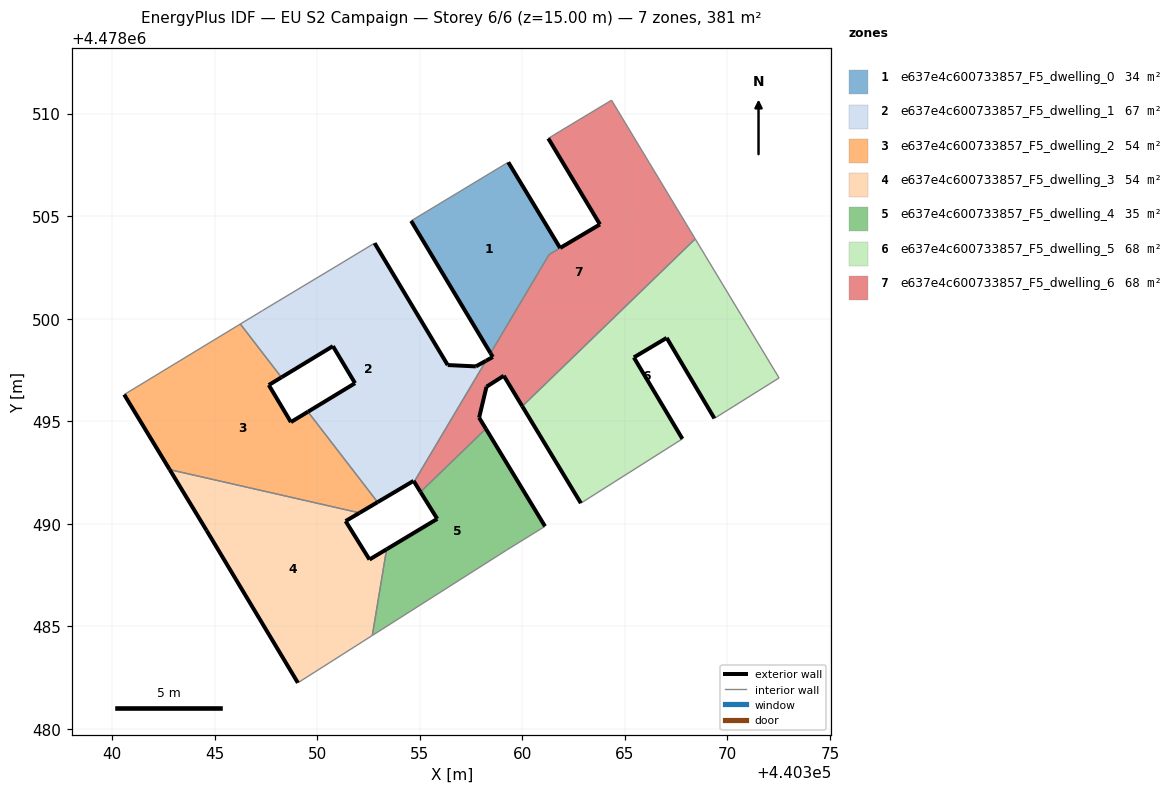
=== STOREY PLAN SPEC (per zone: floor XY polygon, exterior-wall plan segments, windows/doors) ===
zone 1: e637e4c600733857_F5_dwelling_0  (33.6 m²)
  floor: (440358.45, 4478498.31) (440361.31, 4478503.12) (440361.84, 4478503.44) (440359.32, 4478507.62) (440354.58, 4478504.76)
  exterior wall: (440358.45, 4478498.31) – (440354.58, 4478504.76)  [7.5 m]
  exterior wall: (440359.32, 4478507.62) – (440361.84, 4478503.44)  [4.9 m]
  interior walls: 3
zone 2: e637e4c600733857_F5_dwelling_1  (67.0 m²)
  floor: (440354.73, 4478492.04) (440358.23, 4478497.95) (440357.74, 4478497.67) (440356.36, 4478497.74) (440352.80, 4478503.68) (440350.97, 4478502.57) (440347.34, 4478500.39) (440346.25, 4478499.74) (440348.26, 4478497.13) (440350.77, 4478498.66) (440351.84, 4478496.85) (440349.55, 4478495.46) (440352.95, 4478491.05) (440354.70, 4478492.09)
  exterior wall: (440354.70, 4478492.09) – (440352.95, 4478491.05)  [2.0 m]
  exterior wall: (440349.55, 4478495.46) – (440351.84, 4478496.85)  [2.7 m]
  exterior wall: (440351.84, 4478496.85) – (440350.77, 4478498.66)  [2.1 m]
  exterior wall: (440350.77, 4478498.66) – (440348.26, 4478497.13)  [2.9 m]
  exterior wall: (440352.80, 4478503.68) – (440356.36, 4478497.74)  [6.9 m]
  exterior wall: (440356.36, 4478497.74) – (440357.74, 4478497.67)  [1.4 m]
  exterior wall: (440357.74, 4478497.67) – (440358.23, 4478497.95)  [0.6 m]
  exterior wall: (440354.73, 4478492.04) – (440354.70, 4478492.09)  [0.1 m]
  interior walls: 6
zone 3: e637e4c600733857_F5_dwelling_2  (54.5 m²)
  floor: (440352.95, 4478491.05) (440349.55, 4478495.46) (440348.72, 4478494.95) (440347.64, 4478496.76) (440348.26, 4478497.13) (440346.25, 4478499.74) (440340.59, 4478496.30) (440342.81, 4478492.64) (440352.06, 4478490.53)
  exterior wall: (440348.26, 4478497.13) – (440347.64, 4478496.76)  [0.7 m]
  exterior wall: (440347.64, 4478496.76) – (440348.72, 4478494.95)  [2.1 m]
  exterior wall: (440348.72, 4478494.95) – (440349.55, 4478495.46)  [1.0 m]
  exterior wall: (440352.95, 4478491.05) – (440352.06, 4478490.53)  [1.0 m]
  exterior wall: (440342.81, 4478492.64) – (440340.59, 4478496.30)  [4.3 m]
  interior walls: 4
zone 4: e637e4c600733857_F5_dwelling_3  (54.5 m²)
  floor: (440352.69, 4478484.55) (440353.38, 4478488.75) (440352.55, 4478488.25) (440351.39, 4478490.13) (440352.06, 4478490.53) (440342.81, 4478492.64) (440344.61, 4478489.67) (440349.06, 4478482.24)
  exterior wall: (440344.61, 4478489.67) – (440342.81, 4478492.64)  [3.5 m]
  exterior wall: (440352.06, 4478490.53) – (440351.39, 4478490.13)  [0.8 m]
  exterior wall: (440351.39, 4478490.13) – (440352.55, 4478488.25)  [2.2 m]
  exterior wall: (440352.55, 4478488.25) – (440353.38, 4478488.75)  [1.0 m]
  exterior wall: (440349.06, 4478482.24) – (440344.61, 4478489.67)  [8.7 m]
  interior walls: 3
zone 5: e637e4c600733857_F5_dwelling_4  (35.4 m²)
  floor: (440359.23, 4478488.71) (440361.11, 4478489.87) (440358.22, 4478494.63) (440355.04, 4478491.55) (440355.85, 4478490.24) (440353.38, 4478488.75) (440352.69, 4478484.55)
  exterior wall: (440353.38, 4478488.75) – (440355.85, 4478490.24)  [2.9 m]
  exterior wall: (440355.85, 4478490.24) – (440355.04, 4478491.55)  [1.5 m]
  exterior wall: (440358.22, 4478494.63) – (440361.11, 4478489.87)  [5.6 m]
  interior walls: 4
zone 6: e637e4c600733857_F5_dwelling_5  (68.2 m²)
  floor: (440369.37, 4478495.13) (440372.52, 4478497.11) (440368.43, 4478503.89) (440360.00, 4478495.72) (440362.86, 4478491.00) (440367.81, 4478494.14) (440365.44, 4478498.11) (440367.04, 4478499.06)
  exterior wall: (440369.37, 4478495.13) – (440367.04, 4478499.06)  [4.6 m]
  exterior wall: (440367.04, 4478499.06) – (440365.44, 4478498.11)  [1.9 m]
  exterior wall: (440365.44, 4478498.11) – (440367.81, 4478494.14)  [4.6 m]
  exterior wall: (440362.86, 4478491.00) – (440360.00, 4478495.72)  [5.5 m]
  interior walls: 4
zone 7: e637e4c600733857_F5_dwelling_6  (68.1 m²)
  floor: (440360.00, 4478495.72) (440368.43, 4478503.89) (440364.35, 4478510.65) (440361.82, 4478509.12) (440361.27, 4478508.79) (440363.79, 4478504.59) (440361.31, 4478503.12) (440358.45, 4478498.31) (440358.56, 4478498.13) (440358.23, 4478497.95) (440354.73, 4478492.04) (440355.04, 4478491.55) (440358.22, 4478494.63) (440357.90, 4478495.17) (440358.26, 4478496.68) (440359.10, 4478497.21)
  exterior wall: (440359.10, 4478497.21) – (440358.26, 4478496.68)  [1.0 m]
  exterior wall: (440358.26, 4478496.68) – (440357.90, 4478495.17)  [1.5 m]
  exterior wall: (440357.90, 4478495.17) – (440358.22, 4478494.63)  [0.6 m]
  exterior wall: (440355.04, 4478491.55) – (440354.73, 4478492.04)  [0.6 m]
  exterior wall: (440358.23, 4478497.95) – (440358.56, 4478498.13)  [0.4 m]
  exterior wall: (440358.56, 4478498.13) – (440358.45, 4478498.31)  [0.2 m]
  exterior wall: (440361.85, 4478503.45) – (440361.84, 4478503.44)  [0.0 m]
  exterior wall: (440361.85, 4478503.45) – (440363.79, 4478504.59)  [2.3 m]
  exterior wall: (440363.79, 4478504.59) – (440361.27, 4478508.79)  [4.9 m]
  exterior wall: (440360.00, 4478495.72) – (440359.10, 4478497.21)  [1.7 m]
  interior walls: 8

=== DERIVED (storey summary) ===
Building: EU S2 Campaign
Storey: 6 of 6  (floor level z = 15.00 m)
Storey gross floor area: 381.2 m²
Zones on this storey: 7
  - e637e4c600733857_F5_dwelling_0: floor 33.6 m²; exterior wall 12.4 m (37.2 m²); WWR 0.0%
  - e637e4c600733857_F5_dwelling_1: floor 67.0 m²; exterior wall 18.7 m (56.1 m²); WWR 0.0%
  - e637e4c600733857_F5_dwelling_2: floor 54.5 m²; exterior wall 9.1 m (27.3 m²); WWR 0.0%
  - e637e4c600733857_F5_dwelling_3: floor 54.5 m²; exterior wall 16.1 m (48.3 m²); WWR 0.0%
  - e637e4c600733857_F5_dwelling_4: floor 35.4 m²; exterior wall 10.0 m (30.0 m²); WWR 0.0%
  - e637e4c600733857_F5_dwelling_5: floor 68.2 m²; exterior wall 16.6 m (49.7 m²); WWR 0.0%
  - e637e4c600733857_F5_dwelling_6: floor 68.1 m²; exterior wall 13.2 m (39.7 m²); WWR 0.0%
Zone adjacency (shared interzone walls):
  - e637e4c600733857_F5_dwelling_0 ↔ e637e4c600733857_F5_dwelling_6
  - e637e4c600733857_F5_dwelling_1 ↔ e637e4c600733857_F5_dwelling_2
  - e637e4c600733857_F5_dwelling_1 ↔ e637e4c600733857_F5_dwelling_6
  - e637e4c600733857_F5_dwelling_2 ↔ e637e4c600733857_F5_dwelling_3
  - e637e4c600733857_F5_dwelling_3 ↔ e637e4c600733857_F5_dwelling_4
  - e637e4c600733857_F5_dwelling_4 ↔ e637e4c600733857_F5_dwelling_6
  - e637e4c600733857_F5_dwelling_5 ↔ e637e4c600733857_F5_dwelling_6